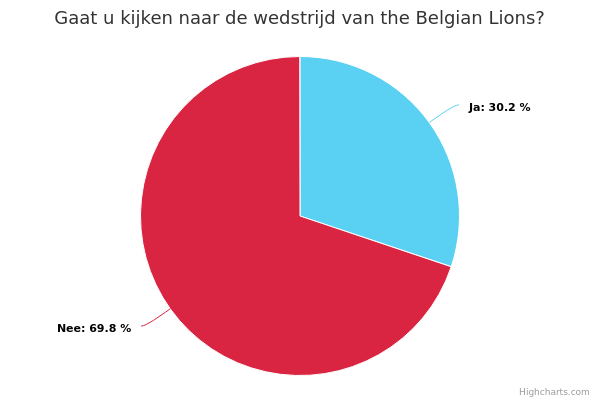

The file beside this chart, header and first rows:
user_id; user_external_id; ID; answered; Ja; Nee
15547; 5.20.16616884; 1585379; 05-08-2021 10:19:15; ; 1
6259; 4.18.0917596; 1585383; 05-08-2021 10:19:21; 1; 
10155; 11.18.14311492; 1585385; 05-08-2021 10:19:22; 1; 
8140; 8.18.1539477; 1585390; 05-08-2021 10:19:48; 1; 
17067; 12.20.10418404; 1585395; 05-08-2021 10:20:03; 1; 
16467; 9.20.27717804; 1585398; 05-08-2021 10:20:28; ; 1
18557; 8.21.04319894; 1585408; 05-08-2021 10:23:31; ; 1
11649; 1.19.19612986; 1585411; 05-08-2021 10:24:20; 1; 
15530; 5.20.14416867; 1585422; 05-08-2021 10:33:06; ; 1
18558; 8.21.04319895; 1585434; 05-08-2021 10:51:46; ; 1
15167; 4.20.01316504; 1585439; 05-08-2021 10:53:26; 1; 
12762; 3.19.25114099; 1585443; 05-08-2021 11:12:52; 1; 
15315; 4.20.19716652; 1585449; 05-08-2021 11:22:33; 1; 
18525; 7.21.28319862; 1585452; 05-08-2021 11:26:33; ; 1
11009; 12.18.19312346; 1585487; 05-08-2021 15:49:22; ; 1
18498; 7.21.24619835; 1585490; 05-08-2021 16:21:04; ; 1
11396; 1.19.06712733; 1585493; 05-08-2021 17:03:44; 1; 
16114; 8.20.03117451; 1585496; 05-08-2021 22:49:43; ; 1
18539; 7.21.31619876; 1585499; 06-08-2021 00:03:23; ; 1
17078; 12.20.13718415; 1585527; 06-08-2021 07:59:29; 1; 
5610; 2.18.0366947; 1585537; 06-08-2021 09:50:52; ; 1
16876; 11.20.16118213; 1589775; 06-08-2021 12:26:44; ; 1
18040; 4.21.24619377; 1591990; 06-08-2021 16:14:18; 1; 
18568; 8.21.07619905; 1593022; 07-08-2021 10:04:29; 1; 
18507; 7.21.25719844; 1593057; 07-08-2021 13:11:19; ; 1
18485; 7.21.21319822; 1593319; 08-08-2021 18:59:24; ; 1
5977; 3.18.1177314; 1593328; 09-08-2021 01:10:24; ; 1
18588; 8.21.10219925; 1593403; 10-08-2021 00:53:53; ; 1
18591; 8.21.10219928; 1593509; 10-08-2021 10:15:37; ; 1
18594; 8.21.10219931; 1593727; 10-08-2021 13:58:07; ; 1
18601; 8.21.11319938; 1593869; 11-08-2021 09:55:04; ; 1
18607; 8.21.11319944; 1593972; 11-08-2021 22:26:40; ; 1
18608; 8.21.11319945; 1594003; 12-08-2021 00:00:25; ; 1
17202; 12.20.31418539; 1596587; 13-08-2021 22:40:54; 1; 
4059; 8.17.2225396; 1597782; 17-08-2021 09:31:45; 1; 
18641; 8.21.17219978; 1597815; 17-08-2021 15:39:13; 1; 
4561; 10.17.1615898; 1597884; 18-08-2021 17:36:42; ; 1
18651; 8.21.19419988; 1597948; 19-08-2021 00:39:59; ; 1
18657; 8.21.19419994; 1601175; 19-08-2021 17:11:34; ; 1
13277; 6.19.02714614; 1602864; 21-08-2021 16:54:09; ; 1
18668; 8.21.22720005; 1603071; 22-08-2021 19:36:36; 1; 
18064; 4.21.29419401; 1603193; 23-08-2021 07:47:00; ; 1
18680; 8.21.24220017; 1604364; 24-08-2021 12:25:07; ; 1
18683; 8.21.24220020; 1604408; 24-08-2021 17:08:03; 1; 
18686; 8.21.25320023; 1604454; 25-08-2021 05:22:37; ; 1
18688; 8.21.25320025; 1604477; 25-08-2021 14:03:26; ; 1
18690; 8.21.25320027; 1604520; 25-08-2021 16:48:35; ; 1
18692; 8.21.25320029; 1604617; 26-08-2021 21:46:37; ; 1
18707; 8.21.27520044; 1604738; 27-08-2021 23:22:05; ; 1
18715; 8.21.28620052; 1604866; 28-08-2021 13:30:01; ; 1
18739; 8.21.31220076; 1605141; 31-08-2021 14:46:38; 1; 
18743; 9.21.01320080; 1605842; 01-09-2021 13:41:55; ; 1
6436; 5.18.0237773; 1609037; 05-09-2021 09:00:59; ; 1
18821; 9.21.08320158; 1610176; 08-09-2021 17:32:12; ; 1
18833; 9.21.09420170; 1617710; 09-09-2021 20:44:33; ; 1
4931; 11.17.2346268; 1631614; 13-09-2021 21:41:39; ; 1
18870; 9.21.14220207; 1633465; 14-09-2021 19:52:59; ; 1
18885; 9.21.16420222; 1634400; 16-09-2021 09:54:57; ; 1
18879; 9.21.15320216; 1634447; 16-09-2021 13:07:28; ; 1
18892; 9.21.17520229; 1634582; 17-09-2021 07:59:38; ; 1
... 3 more rows
